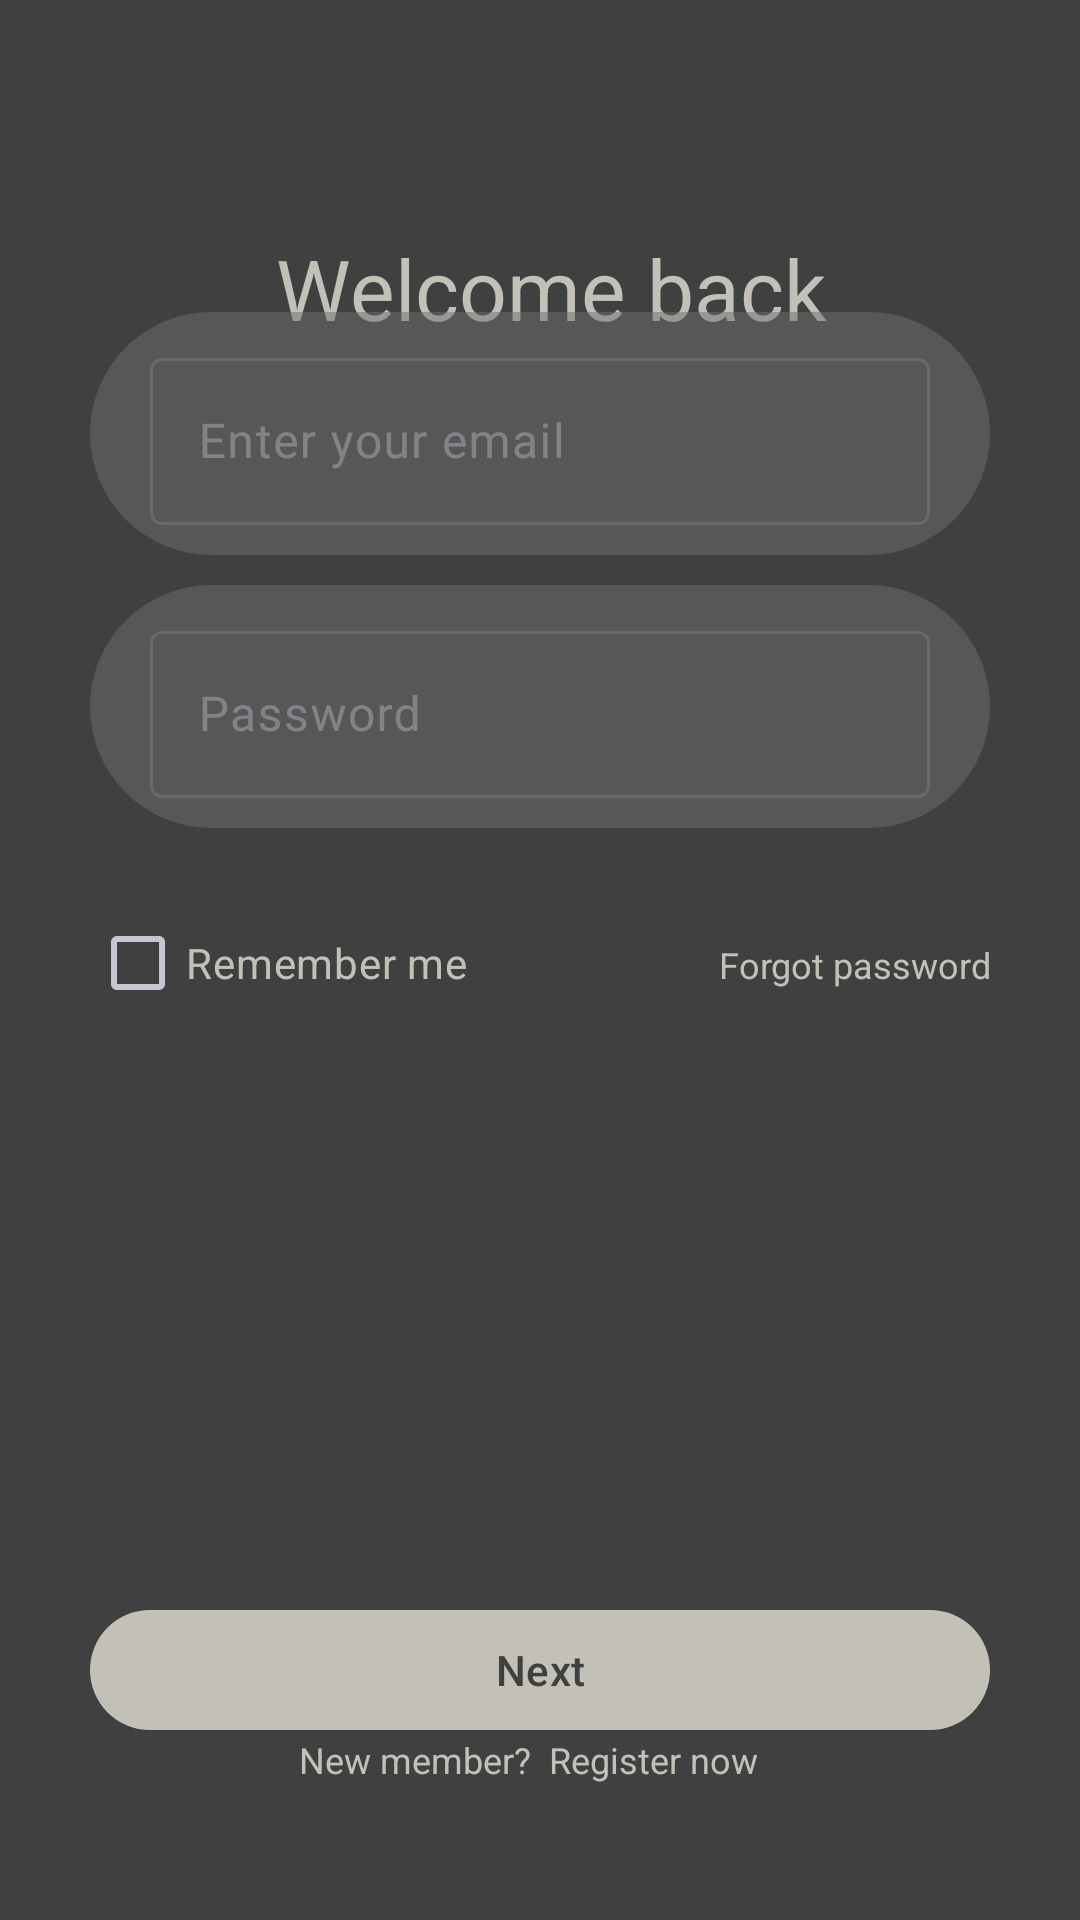

Reconstruct the res/layout file that produces this screen, plus the resources it refers to.
<!-- AndroidManifest.xml: application theme Theme.Login -->
<!-- res/layout/login_activity.xml -->
<?xml version="1.0" encoding="utf-8"?>
<androidx.constraintlayout.widget.ConstraintLayout xmlns:android="http://schemas.android.com/apk/res/android"
    xmlns:app="http://schemas.android.com/apk/res-auto"
    xmlns:tools="http://schemas.android.com/tools"
    android:layout_width="match_parent"
    android:layout_height="match_parent"
    android:background="@color/chicago"
    tools:context=".Layouts.LoginActivity">


    <ImageView
        android:id="@+id/imageView"
        android:layout_width="wrap_content"
        android:layout_height="wrap_content"
        android:scaleType="center"
        android:src="@drawable/undraw_adventure_map"
        app:layout_constraintBottom_toTopOf="@+id/loginPageNextButton"
        app:layout_constraintEnd_toEndOf="parent"
        app:layout_constraintHorizontal_bias="0.51"
        app:layout_constraintStart_toStartOf="parent"
        app:layout_constraintTop_toTopOf="parent"
        app:layout_constraintVertical_bias="0.18" />

    <TextView
        android:id="@+id/textView2"
        android:layout_width="wrap_content"
        android:layout_height="wrap_content"
        android:text="Welcome back"
        android:textColor="@color/pearl"
        android:textSize="28sp"
        app:layout_constraintBottom_toBottomOf="@+id/imageView"
        app:layout_constraintEnd_toEndOf="@+id/imageView"
        app:layout_constraintStart_toStartOf="@+id/imageView"
        app:layout_constraintTop_toTopOf="@+id/imageView"
        app:layout_constraintVertical_bias="0.68" />

    <TextView
        android:id="@+id/textView3"
        android:layout_width="wrap_content"
        android:layout_height="wrap_content"
        android:text="sign in to acces your account"
        android:textColor="@color/pearl"
        app:layout_constraintBottom_toBottomOf="@+id/imageView"
        app:layout_constraintEnd_toEndOf="@+id/textView2"
        app:layout_constraintStart_toStartOf="@+id/textView2"
        app:layout_constraintTop_toBottomOf="@+id/textView2"
        app:layout_constraintVertical_bias="0.0" />


    <com.google.android.material.textfield.TextInputLayout
        android:id="@+id/editTextTextEmailAddress"
        android:layout_width="match_parent"
        android:layout_height="wrap_content"
        android:layout_marginStart="30dp"
        android:layout_marginTop="8dp"
        android:layout_marginEnd="30dp"
        android:alpha="0.5"

        android:background="@drawable/edit_text_background"

        android:drawableEnd="@drawable/baseline_mail_outline_24"
        android:ems="10"

        android:hint="Enter your email"
        android:inputType="textEmailAddress"
        android:paddingHorizontal="20dp"
        android:paddingVertical="10dp"
        android:textSize="20sp"
        app:boxBackgroundMode="outline"
        app:layout_constraintEnd_toEndOf="parent"
        app:layout_constraintHorizontal_bias="0.51"
        app:layout_constraintStart_toStartOf="parent"
        app:layout_constraintTop_toBottomOf="@+id/imageView">

        <com.google.android.material.textfield.TextInputEditText
            android:id="@+id/inputEmail"
            android:layout_width="match_parent"
            android:layout_height="wrap_content" />
    </com.google.android.material.textfield.TextInputLayout>


    <com.google.android.material.textfield.TextInputLayout
        android:id="@+id/editTextTextPassword"
        android:layout_width="match_parent"
        android:layout_height="wrap_content"
        android:layout_marginStart="30dp"
        android:layout_marginTop="10dp"
        android:layout_marginEnd="30dp"
        android:layout_marginBottom="207dp"
        android:alpha="0.5"
        android:background="@drawable/edit_text_background"
        android:drawableEnd="@drawable/lock"
        android:ems="10"
        android:hint="Password"
        android:inputType="textPassword"
        android:paddingHorizontal="20dp"

        android:paddingVertical="10dp"

        android:textSize="20sp"
        app:boxBackgroundMode="outline"
        app:layout_constraintBottom_toBottomOf="parent"
        app:layout_constraintEnd_toEndOf="@+id/editTextTextEmailAddress"
        app:layout_constraintStart_toStartOf="@+id/editTextTextEmailAddress"
        app:layout_constraintTop_toBottomOf="@id/editTextTextEmailAddress"
        app:layout_constraintVertical_bias="0">

        <com.google.android.material.textfield.TextInputEditText
            android:id="@+id/inputPassword"
            android:layout_width="match_parent"
            android:layout_height="wrap_content" />
    </com.google.android.material.textfield.TextInputLayout>


    <LinearLayout
        android:id="@+id/linearLayout2"
        android:layout_width="0dp"
        android:layout_height="48dp"
        android:orientation="horizontal"
        android:weightSum="10"

        app:layout_constraintBottom_toTopOf="@+id/loginPageNextButton"
        app:layout_constraintEnd_toEndOf="@+id/editTextTextPassword"
        app:layout_constraintStart_toStartOf="@+id/editTextTextPassword"
        app:layout_constraintTop_toBottomOf="@id/editTextTextPassword"
        app:layout_constraintVertical_bias="0.1">

        <CheckBox
            android:id="@+id/checkBox"
            android:layout_width="0dp"
            android:layout_height="match_parent"
            android:layout_weight="5"

            android:text="Remember me"
            android:textColor="@color/pearl"

            app:layout_constraintBottom_toBottomOf="parent"
            app:layout_constraintStart_toStartOf="@+id/editTextTextPassword"
            app:layout_constraintTop_toBottomOf="@+id/editTextTextPassword"
            app:layout_constraintVertical_bias="0.042" />

        <TextView
            android:id="@+id/editTextText2"
            android:layout_width="0dp"
            android:layout_height="wrap_content"
            android:layout_weight="5"
            android:ems="10"

            android:text="Forgot password"
            android:textAlignment="viewEnd"
            android:textColor="@color/pearl"
            android:textSize="12sp"
            app:layout_constraintBottom_toBottomOf="parent"
            app:layout_constraintEnd_toEndOf="@+id/editTextTextPassword"
            app:layout_constraintTop_toBottomOf="@+id/editTextTextPassword"
            app:layout_constraintVertical_bias="0.218" />


    </LinearLayout>

    <com.google.android.material.button.MaterialButton
        android:id="@+id/loginPageNextButton"
        android:layout_width="0dp"
        android:layout_height="wrap_content"
        android:gravity="center"

        android:text="Next"
        android:textColor="@color/chicago"
        app:backgroundTint="@color/pearl"
        app:layout_constraintBottom_toBottomOf="parent"
        app:layout_constraintEnd_toEndOf="@+id/linearLayout2"
        app:layout_constraintStart_toStartOf="@+id/linearLayout2"
        app:layout_constraintTop_toTopOf="parent"
        app:layout_constraintVertical_bias="0.9" />

    <LinearLayout
        android:layout_width="0dp"
        android:layout_height="78dp"
        android:layout_marginTop="49dp"
        android:orientation="horizontal"
        android:weightSum="10"
        app:layout_constraintBottom_toBottomOf="parent"
        app:layout_constraintEnd_toEndOf="@+id/loginPageNextButton"
        app:layout_constraintStart_toStartOf="@+id/loginPageNextButton"
        app:layout_constraintTop_toBottomOf="@+id/loginPageNextButton"
        app:layout_constraintVertical_bias="0.76">

        <TextView
            android:id="@+id/textRegister"
            android:layout_width="0dp"
            android:layout_height="wrap_content"
            android:layout_weight="4.9"
            android:ems="10"

            android:text="New member?"
            android:textAlignment="viewEnd"
            android:textColor="@color/pearl"
            android:textSize="12sp"
            app:layout_constraintBottom_toBottomOf="parent"
            app:layout_constraintEnd_toEndOf="@+id/editTextTextPassword"
            app:layout_constraintTop_toBottomOf="@+id/editTextTextPassword"
            app:layout_constraintVertical_bias="0.218" />

        <View
            android:id="@+id/view"
            android:layout_width="0dp"
            android:layout_height="wrap_content"
            android:layout_weight="0.2" />

        <TextView
            android:id="@+id/textViewRegister"
            android:layout_width="0dp"
            android:layout_height="wrap_content"
            android:layout_weight="4.9"
            android:ems="10"

            android:text="Register now"
            android:textAlignment="viewStart"
            android:textColor="@color/pearl"
            android:textSize="12sp"
            app:layout_constraintBottom_toBottomOf="parent"
            app:layout_constraintEnd_toEndOf="@+id/editTextTextPassword"
            app:layout_constraintTop_toBottomOf="@+id/editTextTextPassword"
            app:layout_constraintVertical_bias="0.218" />

    </LinearLayout>


</androidx.constraintlayout.widget.ConstraintLayout>
<!-- resources referenced by this layout -->
<resources>
  <color name="chicago">#ff3f4140</color>
  <color name="pearl">#ffc2c0b7</color>
  <!-- drawable baseline_mail_outline_24 (drawable) -->
  <vector xmlns:android="http://schemas.android.com/apk/res/android"
      android:width="24dp"
      android:height="24dp"
      android:tint="#000000"
      android:viewportWidth="24"
      android:alpha="0.7"
      android:viewportHeight="24">
  
      <path
          android:fillColor="@color/pearl"
          android:pathData="M20,4L4,4c-1.1,0 -1.99,0.9 -1.99,2L2,18c0,1.1 0.9,2 2,2h16c1.1,0 2,-0.9 2,-2L22,6c0,-1.1 -0.9,-2 -2,-2zM20,18L4,18L4,8l8,5 8,-5v10zM12,11L4,6h16l-8,5z" />
  
  </vector>
  <!-- drawable edit_text_background (drawable) -->
  <?xml version="1.0" encoding="utf-8"?>
  <shape xmlns:android="http://schemas.android.com/apk/res/android">
      <corners android:radius="50dp" /> 
      <solid android:color="@color/chicagoLight" /> 
      
  </shape>
  <!-- drawable lock (drawable) -->
  <vector xmlns:android="http://schemas.android.com/apk/res/android"
      android:width="24dp"
      android:height="24dp"
      android:alpha="0.7"
      android:viewportWidth="330"
      android:viewportHeight="330">
  
      <path
          android:fillColor="#000000"
          android:pathData="M65,330h200c8.28,0 15,-6.72 15,-15V145c0,-8.28 -6.72,-15 -15,-15h-15V85c0,-46.87 -38.13,-85 -85,-85S80,38.13 80,85v45H65c-8.28,0 -15,6.72 -15,15v170C50,323.28 56.72,330 65,330zM180,234.99V255c0,8.28 -6.72,15 -15,15s-15,-6.72 -15,-15v-20.01c-6.07,-4.57 -10,-11.82 -10,-19.99c0,-13.78 11.22,-25 25,-25s25,11.22 25,25C190,223.16 186.07,230.42 180,234.99zM110,85c0,-30.33 24.67,-55 55,-55s55,24.67 55,55v45H110V85z" />
  
  </vector>
  <style name="Theme.Login" parent="Theme.Material3.Dark.NoActionBar">
          <item name="colorPrimary">@color/chicago</item>
          <item name="colorPrimaryVariant">@color/chicagoLight</item>
      </style>
  <color name="chicagoLight">#ff6d706f</color>
</resources>
